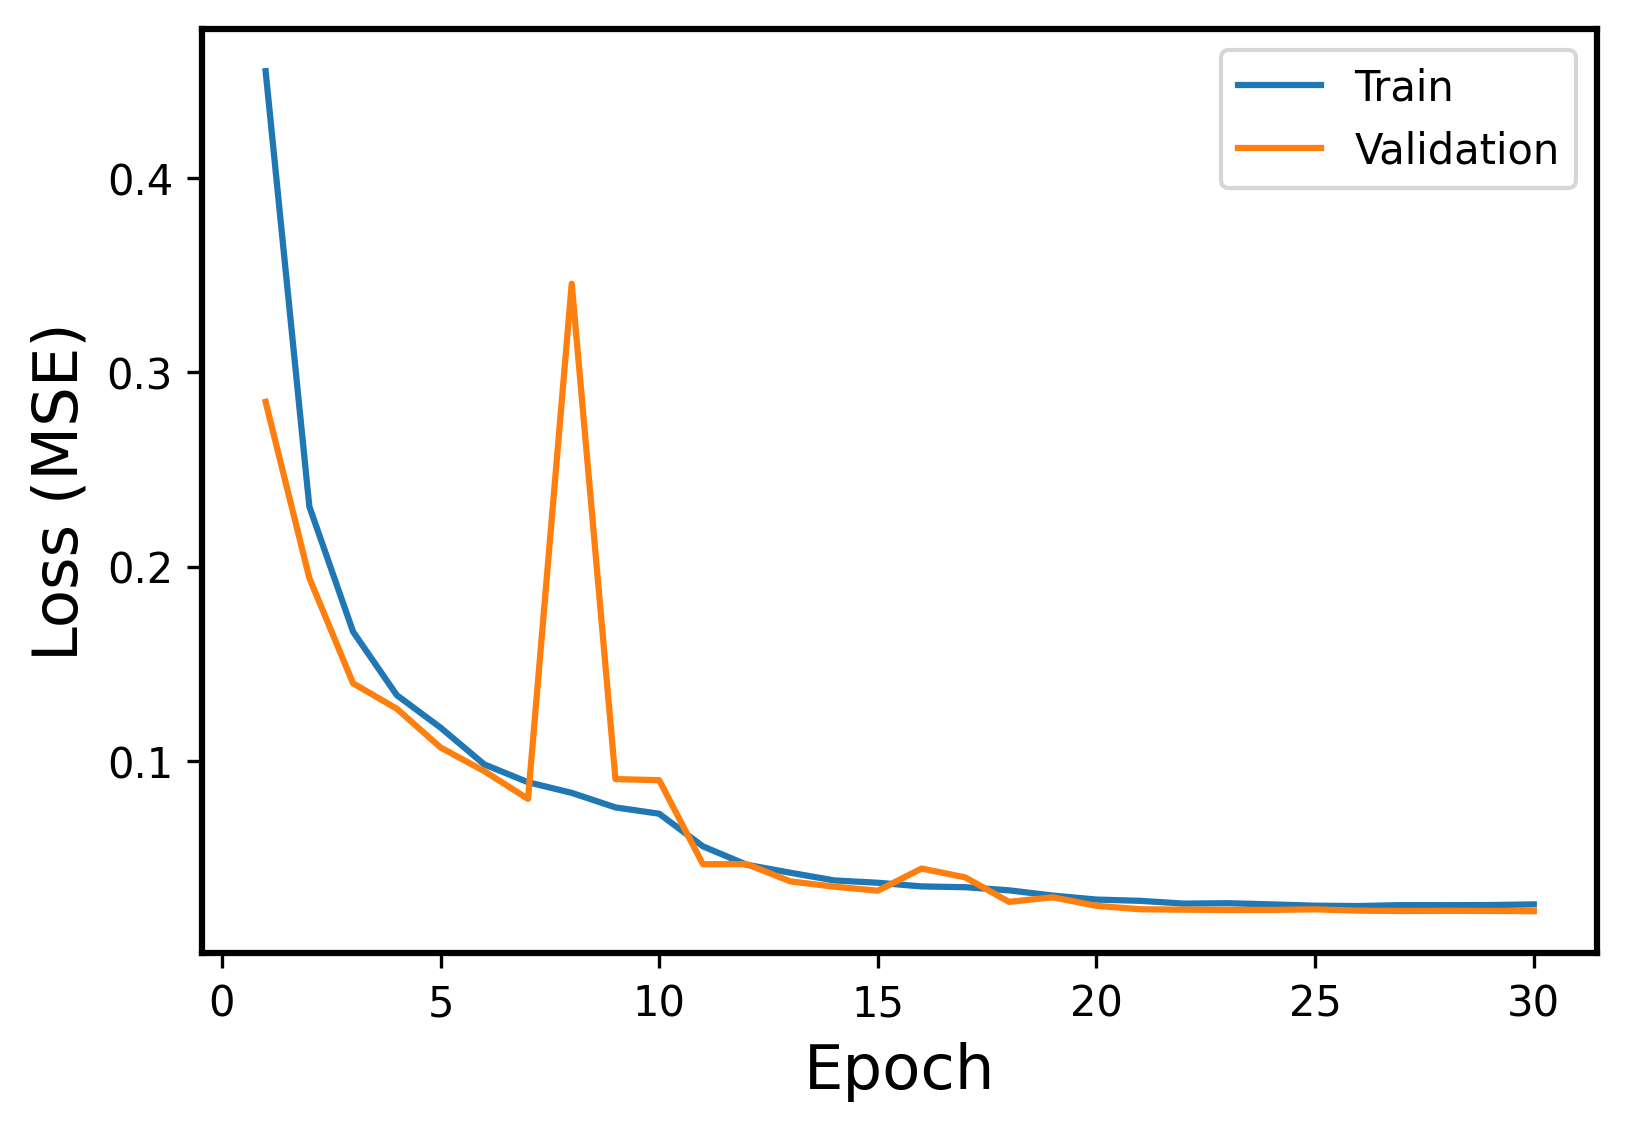

The data file committed next to this chart (first rows):
Epoch, Events, Error
1, Train, 0.4552
1, Validation, 0.2849
2, Train, 0.231
2, Validation, 0.1941
3, Train, 0.1665
3, Validation, 0.1399
4, Train, 0.1338
4, Validation, 0.1268
5, Train, 0.1171
5, Validation, 0.1069
6, Train, 0.09815
6, Validation, 0.09468
7, Train, 0.08896
7, Validation, 0.08039
8, Train, 0.08348
8, Validation, 0.3457
9, Train, 0.07599
9, Validation, 0.09059
10, Train, 0.07274
10, Validation, 0.09003
11, Train, 0.05594
11, Validation, 0.04674
12, Train, 0.04647
12, Validation, 0.04681
13, Train, 0.04235
13, Validation, 0.03789
14, Train, 0.0384
14, Validation, 0.03518
15, Train, 0.03719
15, Validation, 0.0331
16, Train, 0.03532
16, Validation, 0.04452
17, Train, 0.03489
17, Validation, 0.03995
18, Train, 0.03329
18, Validation, 0.02736
19, Train, 0.0306
19, Validation, 0.02969
20, Train, 0.02853
20, Validation, 0.02529
21, Train, 0.02788
21, Validation, 0.02356
22, Train, 0.02645
22, Validation, 0.02332
23, Train, 0.02666
23, Validation, 0.02319
24, Train, 0.02605
24, Validation, 0.0232
25, Train, 0.02538
25, Validation, 0.0235
26, Train, 0.02519
26, Validation, 0.02281
27, Train, 0.02568
27, Validation, 0.02267
28, Train, 0.02565
28, Validation, 0.02273
29, Train, 0.02572
29, Validation, 0.02269
30, Train, 0.02605
30, Validation, 0.02256
